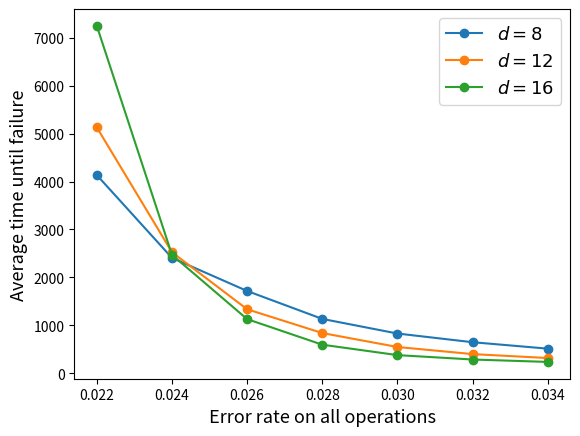

Here is the Python script that generated this plot:
import matplotlib.pyplot as plt
import numpy as np
from scipy.optimize import curve_fit

# Over a0
# a0 = [2, 4, 6, 8]
# GHZ_8 = [.0607, .3914, .4369, .7445]
# GHZ_12 = [.0186, .1997, .3227, .7609]
# GHZ_16 = [.0071, .1976, .3172, .7904]
#
#
# a03 = [2, 4, 6, 8, 12]
# GHZ3_8 = [.3745, .7415, .8347, .91, .9143]
# GHZ3_12 = [.231, .7215, .7444, .8817, .9374]
# GHZ3_16 = [.1945, .7569, .8136, .9104, .9206]


# Over eta
# eta = [1/30, 1/40, 1/50, 1/60, 1/70, 1/80]
# GHZ_8 = [0.0144, 0.0449, 0.8002, 0.934, 0.9362, 0.9372]
# GHZ_12 = [0.0014, 0.0093, 0.8289, 0.9401, 0.9425, 0.9493]
# GHZ_16 = [0.0009, 0.003, 0.8117, 0.944, 0.949, 0.953]


# PQ test cycles=50
# pq = [0.0060, 0.0080, 0.0100, 0.0120, 0.0140, 0.0160, 0.0180, 0.0200, 0.0220, 0.0240, 0.0260, 0.0280, 0.0300, 0.0320, 0.0340]
# d4 = [0.0479, 0.0827, 0.1380, 0.2012, 0.2735, 0.3440, 0.4209, 0.4877, 0.5516, 0.6133, 0.6542, 0.6831, 0.7151, 0.7169, 0.7339]
# d8 = [0.0006, 0.0019, 0.0033, 0.0099, 0.0275, 0.0535, 0.1130, 0.1919, 0.2902, 0.4146, 0.5455, 0.6370, 0.6969, 0.7189, 0.7392]
# d12 =[0.0000, 0.0001, 0.0001, 0.0011, 0.0041, 0.0148, 0.0403, 0.0866, 0.1951, 0.3364, 0.5012, 0.6349, 0.7074, 0.7361, 0.7521]
# d16 =[0.0000, 0.0000, 0.0000, 0.0004, 0.0008, 0.0049, 0.0167, 0.0513, 0.1463, 0.3073, 0.5068, 0.6589, 0.7261, 0.7427, 0.7476]

# With cycles=distance
# d4 = [0.0062, 0.0087, 0.0143, 0.0213, 0.0281, 0.0393, 0.0527, 0.0668, 0.0810, 0.1067, 0.1265, 0.1473, 0.1722, 0.1936, 0.2183]
# d8 = [0.0001, 0.0004, 0.0019, 0.0040, 0.0079, 0.0132, 0.0270, 0.0467, 0.0745, 0.1043, 0.1487, 0.2052, 0.2644, 0.3373, 0.3930]
# d12= [0.0000, 0.0001, 0.0004, 0.0011, 0.0027, 0.0068, 0.0170, 0.0335, 0.0755, 0.1336, 0.2086, 0.2916, 0.3980, 0.5007, 0.5706]
# d16= [0.0000, 0.0000, 0.0001, 0.0001, 0.0009, 0.0031, 0.0095, 0.0301, 0.0685, 0.1462, 0.2700, 0.3878, 0.5233, 0.6310, 0.6825]


# d4 = np.array(d4)
# d8 = np.array(d8)
# d12 = np.array(d12)
# d16 = np.array(d16)
#
# plt.plot(pq, 1-d4, 'o-', label=r"$d=4$")
# plt.plot(pq, 1-d8, 'o-', label=r"$d=8$")
# plt.plot(pq, 1-d12, 'o-', label=r"$d=12$")
# plt.plot(pq, 1-d16, 'o-', label=r"$d=16$")


# cycles=2distance
# d4 = [0.0078, 0.0152, 0.0240, 0.0404, 0.0554, 0.0742, 0.0927, 0.1320, 0.1611, 0.1879, 0.2183, 0.2623, 0.2971, 0.3371, 0.3698]
# d8 = [0.0000, 0.0005, 0.0033, 0.0052, 0.0111, 0.0198, 0.0429, 0.0798, 0.1245, 0.1864, 0.2585, 0.3472, 0.4274, 0.4986, 0.5801]
# d12= [0.0000, 0.0000, 0.0000, 0.0004, 0.0026, 0.0101, 0.0245, 0.0518, 0.1105, 0.1995, 0.3313, 0.4606, 0.5856, 0.6654, 0.7151]
# d16= [0.0001, 0.0000, 0.0001, 0.0003, 0.0014, 0.0024, 0.0115, 0.0386, 0.1097, 0.2165, 0.4007, 0.5613, 0.6832, 0.7327, 0.7467]

# cycles=3distance
# d4 = [0.0126, 0.0247, 0.0387, 0.0558, 0.0759, 0.1067, 0.1368, 0.1795, 0.2090, 0.2605, 0.3042, 0.3500, 0.3791, 0.4332, 0.4809]
# d8 = [0.0001, 0.0004, 0.0024, 0.0053, 0.0123, 0.0313, 0.0619, 0.1021, 0.1708, 0.2503, 0.3429, 0.4416, 0.5356, 0.6090, 0.6716]
# d12= [0.0000, 0.0000, 0.0002, 0.0010, 0.0043, 0.0097, 0.0287, 0.0728, 0.1538, 0.2717, 0.4189, 0.5622, 0.6632, 0.7217, 0.7492]
# d16= [0.0000, 0.0000, 0.0000, 0.0000, 0.0014, 0.0041, 0.0155, 0.0464, 0.1366, 0.2967, 0.4857, 0.6524, 0.7243, 0.7529, 0.7456]

###################3 Using the cheat decoder, c=d
# pq = [0.0060, 0.0080, 0.0100, 0.0120, 0.0140, 0.0160, 0.0180, 0.0200, 0.0220, 0.0240, 0.0260, 0.0280, 0.0300, 0.0320, 0.0340]
# d4 = [0.0038, 0.0073, 0.0130, 0.0148, 0.0242, 0.0283, 0.0412, 0.0519, 0.0714, 0.0832, 0.1012, 0.1151, 0.1360, 0.1600, 0.1785]
# d8 = [0.0000, 0.0001, 0.0003, 0.0008, 0.0018, 0.0057, 0.0133, 0.0214, 0.0361, 0.0598, 0.0903, 0.1337, 0.1775, 0.2261, 0.2876]
# d12= [0.0000, 0.0000, 0.0000, 0.0003, 0.0007, 0.0016, 0.0044, 0.0126, 0.0262, 0.0572, 0.1107, 0.1765, 0.2641, 0.3674, 0.4745]
# d16= [0.0000, 0.0000, 0.0000, 0.0000, 0.0000, 0.0005, 0.0013, 0.0084, 0.0238, 0.0589, 0.1381, 0.2498, 0.3843, 0.5233, 0.6177]
#
# Cheat decoder c=100
# d4 = [0.0890, 0.1594, 0.2392, 0.3359, 0.4301, 0.5176, 0.5943, 0.6570, 0.6954, 0.7172, 0.7348, 0.7458, 0.7511, 0.7564, 0.7511]
# d8 = [0.0004, 0.0010, 0.0039, 0.0155, 0.0424, 0.0943, 0.1785, 0.3018, 0.4455, 0.5802, 0.6709, 0.7307, 0.7431, 0.7374, 0.7533]
# d12= [0.0000, 0.0001, 0.0002, 0.0015, 0.0034, 0.0148, 0.0490, 0.1318, 0.2991, 0.4861, 0.6413, 0.7249, 0.7543, 0.7495, 0.7467]



# P test Q=0
# pq = [0.095, 0.096, 0.097, 0.098, 0.100, 0.101, 0.102, 0.103, 0.104, 0.105]
# d4 =[0.2474, 0.2644, 0.2641, 0.2699, 0.2892, 0.2786, 0.2824, 0.2786, 0.3005, 0.2982]
# d8 =[0.2221, 0.2295, 0.2331, 0.2402, 0.2664, 0.2568, 0.2814, 0.2812, 0.3008, 0.2970]
# d12=[0.2028, 0.2094, 0.2242, 0.2277, 0.2403, 0.2596, 0.2709, 0.2754, 0.2964, 0.3041]
# d16=[0.1903, 0.1952, 0.2086, 0.2204, 0.2446, 0.2553, 0.2812, 0.2867, 0.2896, 0.3008]

# plt.plot(a03, GHZ3_8, 'o-', label=r"$d=8$")
# plt.plot(a03, GHZ3_12, 'o-', label=r"$d=12$")
# plt.plot(a03, GHZ3_16, 'o-', label=r"$d=16$")
#

# plt.plot(eta, GHZ_8, 'o-', label=r"$d=8$")
# plt.plot(eta, GHZ_12, 'o-', label=r"$d=12$")
# plt.plot(eta, GHZ_16, 'o-', label=r"$d=16$")


# Recalculation of the PQ test ------------------------------------------------------------------------------
#### Equal X Y Z error p/3
#### cycles = d
pq = [0.0220, 0.0240, 0.0260, 0.0280, 0.0300, 0.0320, 0.0340]
# d8 = [0.0067, 0.0130, 0.0230, 0.0327, 0.0520, 0.0770, 0.0970]
# d12= [0.0018, 0.0028, 0.0087, 0.0212, 0.0335, 0.0627, 0.0985]
# d16= [0.0005, 0.0013, 0.0042, 0.0093, 0.0239, 0.0520, 0.1062]
# #
# # #### cycles = 3d
# d8 = [0.0323, 0.0541, 0.0918, 0.1326, 0.1946, 0.2634, 0.3446]
# d12= [0.0067, 0.0174, 0.0353, 0.0752, 0.1362, 0.2366, 0.3664]
# d16= [0.0017, 0.0061, 0.0142, 0.0451, 0.1037, 0.2208, 0.3981]
# # #

# # ### Only Z err and q stab lie in stars
# # #### cycles = d
d8 = [0.0361, 0.0620, 0.0869, 0.1315, 0.1798, 0.2300, 0.2899]
d12= [0.0291, 0.0591, 0.1117, 0.1777, 0.2718, 0.3722, 0.4676]
d16= [0.0206, 0.0604, 0.1320, 0.2499, 0.3927, 0.5176, 0.6273]

#### GOOD cycles = 16
# d8 = [0.0918, 0.1361, 0.2048, 0.2855, 0.3773, 0.4559, 0.5421]
# d12= [0.0438, 0.0881, 0.1639, 0.2541, 0.3709, 0.4834, 0.5845]
# d16= [0.0215, 0.0582, 0.1326, 0.2521, 0.3909, 0.5263, 0.6187]

## GOOD one cycles = d already divided
# pq=[0.026, 0.027, 0.028, 0.029, 0.03, 0.031, 0.032, 0.033]
# d8= [0.01136, 0.01354, 0.01627, 0.019, 0.02303, 0.02551, 0.02909, 0.03301]
# d10= [0.01015, 0.01207, 0.01499, 0.0185, 0.02216, 0.02574, 0.02975, 0.03366]
# d12= [0.00894, 0.01163, 0.01546, 0.0187, 0.02298, 0.02725, 0.03089, 0.03509]
# d14= [0.00875, 0.01178, 0.01508, 0.0191, 0.02391, 0.02781, 0.03203, 0.03622]





# Circuit error rate p test --------------------------------------------
#### cycles = d
# pq = [0.0040, 0.0045, 0.0050, 0.0055, 0.0060, 0.0065, 0.0070, 0.0075, 0.0080, 0.0085, 0.0090]

# WRONG IMPLEMENTATION
# d8= [0.00045, 0.00030, 0.00105, 0.00175, 0.00195, 0.00420, 0.00790, 0.00720, 0.01290, 0.01965, 0.01585]
# d12=[0.00000, 0.00005, 0.00015, 0.00045, 0.00075, 0.00035, 0.00150, 0.00160, 0.00835, 0.00350, 0.01025]
# d16=[0.00000, 0.00000, 0.00005, 0.00000, 0.00005, 0.00035, 0.00120, 0.00080, 0.00380, 0.00315, 0.00790]

# STILL WRONG
# d8 = [0.00280, 0.00715, 0.00975, 0.01420, 0.02070, 0.02575, 0.03380, 0.05875, 0.07865, 0.08710, 0.11765]
# d12= [0.00045, 0.00130, 0.00260, 0.00335, 0.00790, 0.01670, 0.02275, 0.04380, 0.05690, 0.08790, 0.12240]
# d16= [0.00005, 0.00025, 0.00055, 0.00180, 0.00420, 0.00840, 0.01770, 0.02985, 0.05855, 0.08950, 0.19810]

# STILL WRONG
# d8 = [0.00216667, 0.00296667, 0.00456667, 0.00671667, 0.01050000, 0.01550000, 0.02168333, 0.02840000, 0.03746667, 0.04950000, 0.06291667]
# d12= [0.00010000, 0.00041667, 0.00080000, 0.00141667, 0.00331667, 0.00550000, 0.00961667, 0.01551667, 0.02301667, 0.03625000, 0.05433333]
# d16= [0.00003333, 0.00010000, 0.00020000, 0.00043333, 0.00078333, 0.00216667, 0.00465000, 0.00861667, 0.01568333, 0.02828333, 0.05267773]

# cycles = d WRONG!!!!!
# pq = [0.0040, 0.0045, 0.0050, 0.0055, 0.0060, 0.0065, 0.0070, 0.0075, 0.0080, 0.0085, 0.0090, 0.0095, 0.0100, 0.0105, 0.0110]
# d8 = [0.00100, 0.00250, 0.00420, 0.00705, 0.01085, 0.01630, 0.02080, 0.03025, 0.04260, 0.05880, 0.07310, 0.09485, 0.12130, 0.14930, 0.18585]
# d12= [0.00000, 0.00030, 0.00065, 0.00170, 0.00265, 0.00550, 0.00975, 0.01710, 0.02435, 0.04440, 0.06490, 0.10475, 0.14100, 0.18810, 0.24800]
# d16= [0.00000, 0.00000, 0.00010, 0.00025, 0.00065, 0.00215, 0.00485, 0.00865, 0.01945, 0.03895, 0.06370, 0.11195, 0.16875, 0.23805, 0.33380]



# NN monolithic cycles = 100
# pq = [0.006, 0.0065, 0.007, 0.0075, 0.008, 0.0085, 0.009, 0.0095, 0.01, 0.0105,
# 0.011, 0.0115, 0.012, 0.0125, 0.013, 0.0135, 0.014]
#
# d8 = [0.00689, 0.00773, .00831, 0.00874, .00901, 0.00916, 0.00926, 0.00934,
#       0.00932, 0.00936, .00936, 0.00938, .00937, 0.00939, .00938, 0.00938,
#       0.00937]
# d10= [0.00527, 0.00650, 0.00759, 0.00833, 0.00881, 0.00913, 0.00926, 0.00933, 0.00935,
#       0.00937, 0.00937,
#       0.00937, 0.00939,
#       0.00936, 0.00936,
#       0.00938, 0.00936]
#
# d12= [0.004, 0.00553, 0.00696, 0.00801, 0.00872, 0.00911, 0.00927, 0.00934,
#       0.00933, 0.00938, 0.00938, 0.00937, 0.00937, 0.00939, 0.0094, 0.00937,
#       0.00939]
#
# d14= [0.00292, 0.00461, 0.00638, 0.00774, 0.00865, 0.0091, 0.0093, 0.00935,
#       0.00939, 0.00938, 0.00936, 0.00938, 0.00936, 0.00939, 0.00938, 0.00938,
#       0.00938]


## NN nat comm comparation
## EXPEDIENT
# pq = [0.00600, 0.00625, 0.00650]
# d8 = [0.00839, 0.00874, 0.00898]
# d12= [0.00801, 0.00864, 0.00903]
# d16= [0.00793, 0.00868, 0.00909]

# # STRINGENT
# pq = [0.00775, 0.00800, 0.00825]
# d8 = [0.00884, 0.00905, 0.00918]
# d12= [0.00882, 0.00906, 0.00921]
# d16= [0.00876, 0.00909, 0.00923]

# d8 = [0.88505, 0.904625, 0.91435]
# d12= [0.8749, 0.903225, 0.92165]
# d16= [0.881475, 0.913525, 0.926275]
#
# d8 = [0.85405, 0.903525, 0.94505]
# d12= [0.821475, 0.889625, 0.940935]
# d16= [0.8049, 0.883225, 0.95075]
#### Understatiding WTF
# #### d = 8 cycles = [d, 2d, 3d, 4d, 5d] resuls non divided by cycles
# cycles = [8, 16, 24, 32, 40, 48]
# ### Below threshold pq = 0.015
# b = [0.005, 0.007, 0.01375, 0.02, 0.028, 0.0265]
# ### Close to threshold pq = 0.027
# c = [0.109, 0.25050, 0.35925, 0.42375, 0.5115, 0.56425]
# ### Beyond threshold pq = 0.04
# a = [0.478, 0.679, 0.72925, 0.7295, 0.755, 0.7445]
#
# ### Beyond threshold pq = 0.10
# a = [0.7585, 0.746]
#
#
#





# fact=.61
pq = np.array(pq)
# d4 = np.array(d4)
d8 = np.array(d8)*.67/100.
# d10 = np.array(d10)
d12 = np.array(d12)*.67/100.
# d14 = np.array(d14)
d16 = np.array(d16)*.67/100.
# d8 = np.array(d82)/16
# d12 = np.array(d122)/16
# d16 = np.array(d162)/16


# d8 = np.array([158.23, 156.8,  155.8])
# d12= []

# # plt.plot(pq, 1/d14, 'o-', label=r"$d=14$")
# plt.plot(pq*100, 1/d8, 'o-', label=r"$d=8$")
# plt.plot(pq*100, 1/d12, 'o-', label=r"$d=12$")
# # plt.plot(pq, 1/d10, 'o-', label=r"$d=10$")
# plt.plot(pq*100, 1/d16, 'o-', label=r"$d=16$")





# def threshold(X, A, B, C, pth, v):
#     p, d = X
#     pl = A + B*(p - pth)*(d**(1/v)) + C*((p - pth)*(d**(1/v)))**2
#     return pl
#
# o = np.ones_like(d8)
# pl = np.concatenate((d8, d12, d16))
# pqs = np.concatenate((pq, pq, pq))
# ds = np.concatenate((o*8, o*12, o*16))
#
# vals, errors = curve_fit(threshold, (pqs, ds), pl, (0.5, 0.5, 0.5, 0.1, .2))

plt.plot(pq, 1/d8, 'o-', label=r"$d=8$")
plt.plot(pq, 1/d12, 'o-', label=r"$d=12$")
# plt.plot(pq, 1-d14, 'o-', label=r"$d=14$")
plt.plot(pq, 1/d16, 'o-', label=r"$d=16$")
#
# plt.plot(pq, 1- threshold((pq, 8), vals[0], vals[1], vals[2], vals[3], vals[4]))
# plt.plot(pq, 1- threshold((pq, 12), vals[0], vals[1], vals[2], vals[3], vals[4]))
# plt.plot(pq, 1-threshold((pq, 16), vals[0], vals[1], vals[2], vals[3], vals[4]))
#



# plt.ylim([0.4, 1])
# plt.title("EXPEDIENT")
plt.ylabel(r"Average time until failure", fontsize=13)
plt.xlabel(r"Error rate on all operations", fontsize=13)
plt.legend(fontsize=13)
plt.show()




# ('p=', 0.006, ' : ', 0.00839)
# ('p=', 0.00625, ' : ', 0.00874)
# ('p=', 0.0065, ' : ', 0.00898)
# ('p=', 0.006, ' : ', 0.00801)
# ('p=', 0.00625, ' : ', 0.00864)
# ('p=', 0.0065, ' : ', 0.00903)
# ('p=', 0.006, ' : ', 0.00793)
# ('p=', 0.00625, ' : ', 0.00868)
# ('p=', 0.0065, ' : ', 0.00909)
# ('p=', 0.00775, ' : ', 0.00884)
# ('p=', 0.008, ' : ', 0.00905)
# ('p=', 0.00825, ' : ', 0.00916)
# ('p=', 0.00775, ' : ', 0.00876)
# ('p=', 0.008, ' : ', 0.00906)
# ('p=', 0.00825, ' : ', 0.00921)
# ('p=', 0.00775, ' : ', 0.00882)
# ('p=', 0.008, ' : ', 0.00911)
# ('p=', 0.00825, ' : ', 0.00927)
